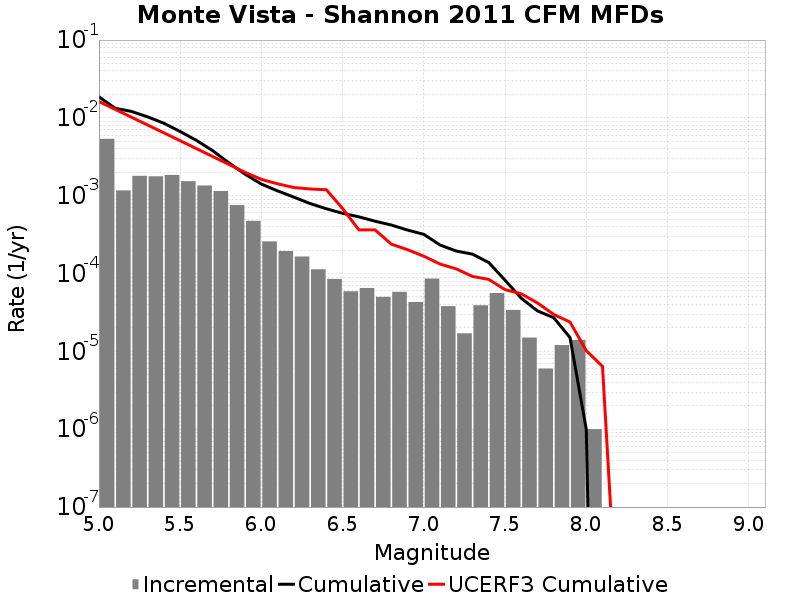

The file beside this chart, header and first rows:
Magnitude, Incremental Rate, Cumulative Rate, UCERF3 Cumulative Rate
5.05, 0.005382, 0.01866, 0.01621
5.15, 0.001169, 0.01327, 0.01287
5.25, 0.0018, 0.01211, 0.01021
5.35, 0.001775, 0.01031, 0.0081
5.45, 0.00185, 0.008531, 0.006423
5.55, 0.001535, 0.006681, 0.005091
5.65, 0.001352, 0.005146, 0.004033
5.75, 0.001149, 0.003794, 0.003192
5.85, 7.572712E-4, 0.002645, 0.002525
5.95, 4.7542588E-4, 0.001888, 0.001994
6.05, 2.5877613E-4, 0.001412, 0.001621
6.15, 1.945836E-4, 0.001153, 0.001422
6.25, 1.6549636E-4, 9.5887587E-4, 0.001275
6.35, 1.1333993E-4, 7.933795E-4, 0.00122
6.45, 8.52557E-5, 6.800396E-4, 0.001195
6.55, 5.9177484E-5, 5.9478387E-4, 6.838653E-4
6.65, 6.5195534E-5, 5.356064E-4, 3.6422865E-4
6.75, 5.015041E-5, 4.7041086E-4, 3.6350347E-4
6.85, 5.8174475E-5, 4.2026045E-4, 2.3888322E-4
6.95, 4.3129352E-5, 3.6208596E-4, 2.0253517E-4
7.05, 8.6258704E-5, 3.1895662E-4, 1.671287E-4
7.15, 3.811431E-5, 2.326979E-4, 1.3251028E-4
7.25, 1.705114E-5, 1.945836E-4, 1.1477267E-4
7.35, 3.911732E-5, 1.7753245E-4, 9.18057E-5
7.45, 5.616846E-5, 1.3841514E-4, 8.413568E-5
7.55, 3.410228E-5, 8.2246675E-5, 6.219613E-5
7.65, 1.5045123E-5, 4.8144393E-5, 5.4951728E-5
7.75, 6.018049E-6, 3.309927E-5, 4.18662E-5
7.85, 1.2036098E-5, 2.7081222E-5, 2.9808709E-5
7.95, 1.4042115E-5, 1.5045123E-5, 2.3826615E-5
8.05, 1.0030083E-6, 1.0030083E-6, 1.02290005E-5
8.15, 0.0, 0.0, 6.4147184E-6
8.25, 0.0, 0.0, 1.5002314E-9
8.35, 0.0, 0.0, 0.0
8.45, 0.0, 0.0, 0.0
8.55, 0.0, 0.0, 0.0
8.65, 0.0, 0.0, 0.0
8.75, 0.0, 0.0, 0.0
8.85, 0.0, 0.0, 0.0
8.95, 0.0, 0.0, 0.0
9.05, 0.0, 0.0, 0.0
